Labelled photos from "eye_dataset", an image-classification folder in aloksharma123/animal_eye_classifier. The possible labels are: cat, dog, wild animal.

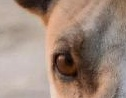
Label: dog

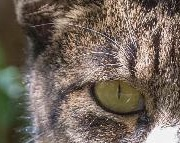
Label: cat

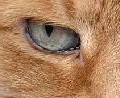
Label: cat

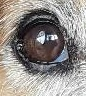
Label: dog

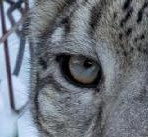
Label: wild animal

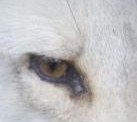
Label: wild animal
